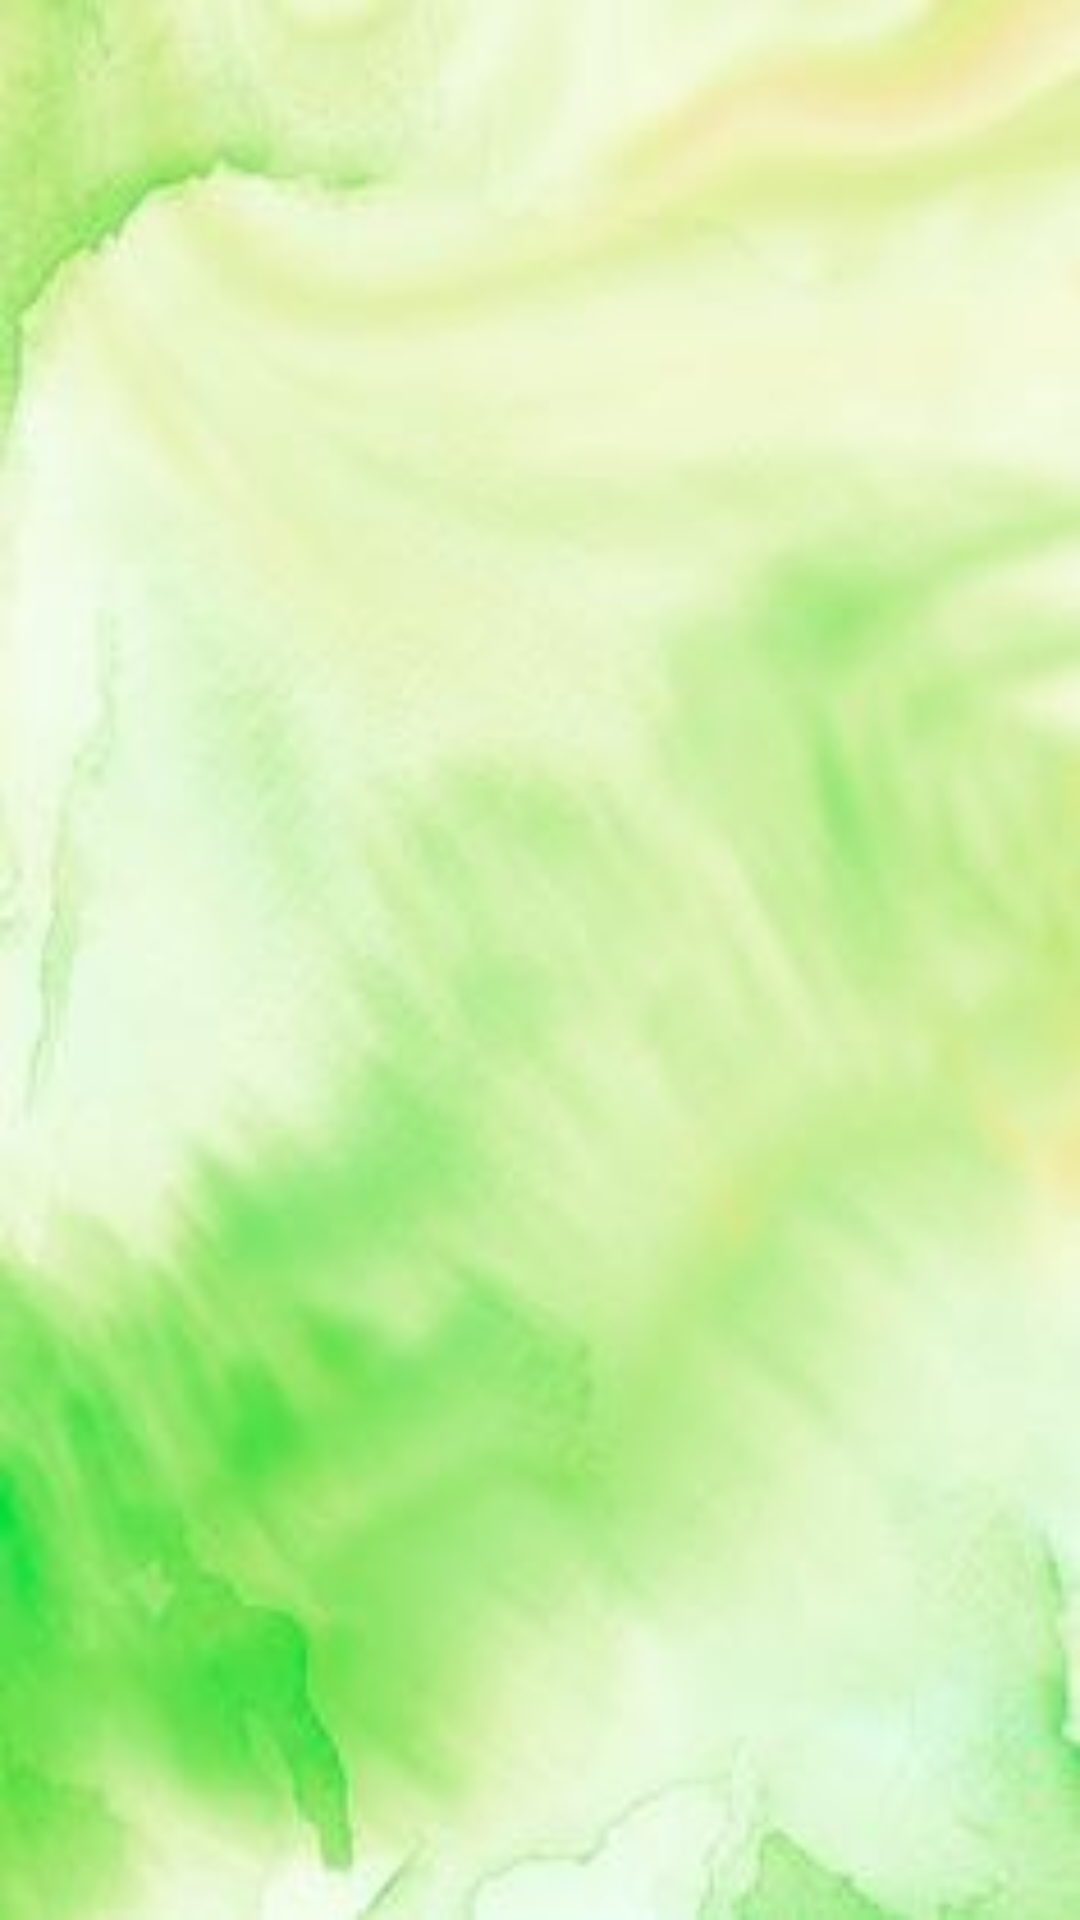

This screen was rendered from an Android layout file. Write that file and the resources it references.
<!-- AndroidManifest.xml: application theme Theme.ThiefDetection -->
<!-- res/layout/activity_view_criminal.xml -->
<?xml version="1.0" encoding="utf-8"?>
<androidx.constraintlayout.widget.ConstraintLayout xmlns:android="http://schemas.android.com/apk/res/android"
    xmlns:app="http://schemas.android.com/apk/res-auto"
    xmlns:tools="http://schemas.android.com/tools"
    android:layout_width="match_parent"
    android:layout_height="match_parent"
    android:background="@drawable/bg6"
    tools:context=".view_criminal">

    <ListView
        android:id="@+id/listview"
        android:layout_width="409dp"
        android:layout_height="729dp"
        android:layout_marginStart="8dp"
        android:layout_marginTop="8dp"
        android:layout_marginEnd="8dp"
        android:layout_marginBottom="8dp"
        app:layout_constraintBottom_toBottomOf="parent"
        app:layout_constraintEnd_toEndOf="parent"
        app:layout_constraintStart_toStartOf="parent"
        app:layout_constraintTop_toTopOf="parent" />
</androidx.constraintlayout.widget.ConstraintLayout>
<!-- resources referenced by this layout -->
<resources>
  <!-- drawable bg6: jpg bitmap (drawable, 7973 bytes) -->
  <style name="Theme.ThiefDetection" parent="Theme.MaterialComponents.DayNight.DarkActionBar">
          
          <item name="colorPrimary">@color/purple_500</item>
          <item name="colorPrimaryVariant">@color/purple_700</item>
          <item name="colorOnPrimary">@color/white</item>
          
          <item name="colorSecondary">@color/teal_200</item>
          <item name="colorSecondaryVariant">@color/teal_700</item>
          <item name="colorOnSecondary">@color/black</item>
          
          <item name="android:statusBarColor">?attr/colorPrimaryVariant</item>
          
      </style>
  <color name="purple_500">#31C46E </color>
  <color name="purple_700">#31C46E </color>
  <color name="white">#FFFFFFFF</color>
  <color name="teal_200">#31C46E </color>
  <color name="teal_700">#31C46E </color>
  <color name="black">#FF000000</color>
</resources>
